2-way image classification set "dataset" from GitHub (shoaibk-exe/employee-tracking); label vocabulary: empty, occupied.

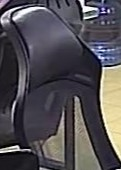
Label: empty

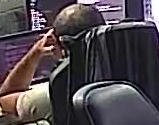
Label: occupied

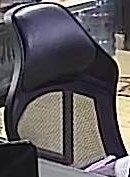
Label: empty

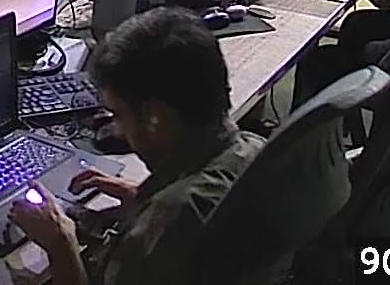
Label: occupied

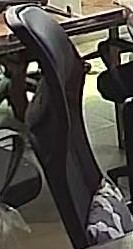
Label: empty

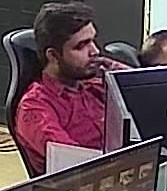
Label: occupied
